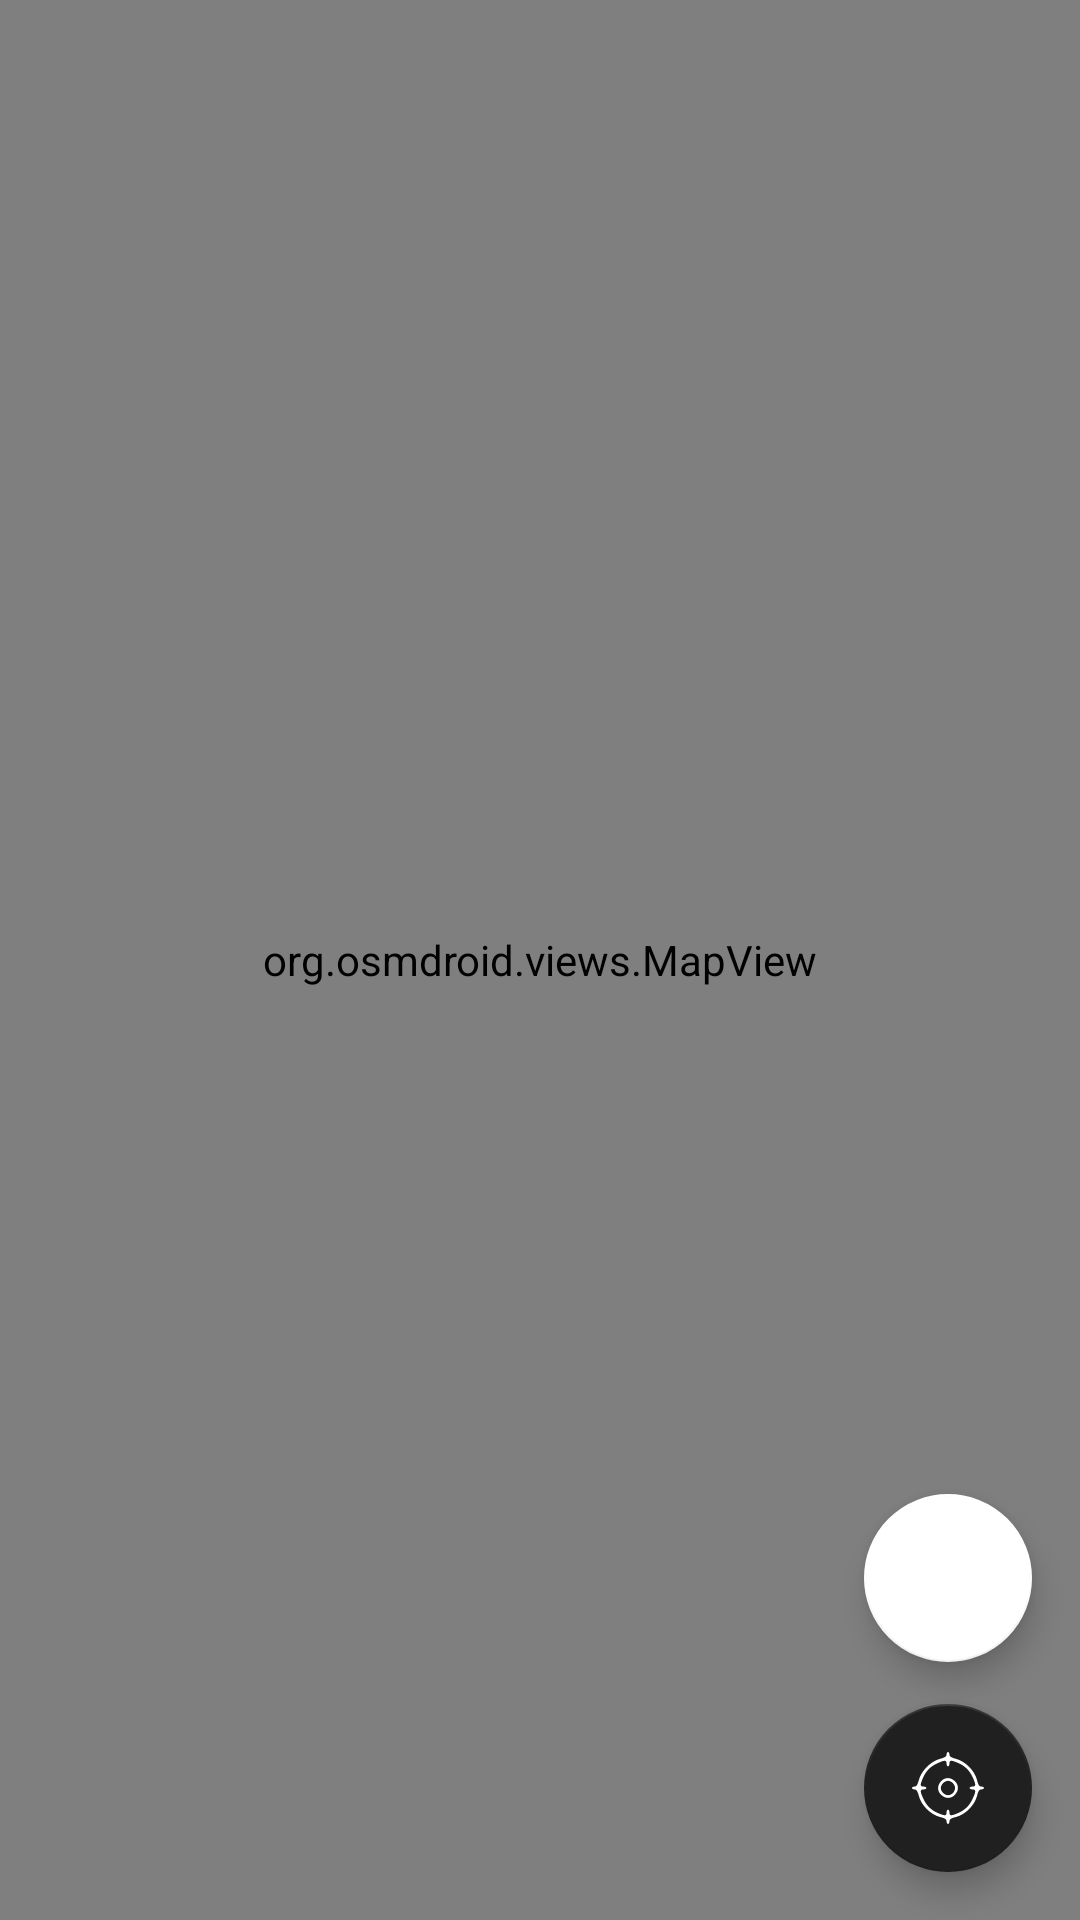

This screen was rendered from an Android layout file. Write that file and the resources it references.
<!-- AndroidManifest.xml: application theme Theme.ProgettoLAM -->
<!-- res/layout/fragment_mappa.xml -->
<?xml version="1.0" encoding="utf-8"?>
<FrameLayout xmlns:android="http://schemas.android.com/apk/res/android"
    xmlns:app="http://schemas.android.com/apk/res-auto"
    xmlns:tools="http://schemas.android.com/tools"
    android:layout_width="match_parent"
    android:layout_height="match_parent"
    tools:context=".fragments.Mappa">

    <TextView
        android:id="@+id/txtOfflineMappa"
        android:layout_width="wrap_content"
        android:layout_height="wrap_content"
        android:layout_gravity="center"
        android:fontFamily="@font/conthraxsb"
        android:gravity="center"
        android:padding="16dp"
        android:text="@string/offline_msg"
        android:textAlignment="center"
        android:textSize="18sp"
        android:visibility="gone" />

    <org.osmdroid.views.MapView
        android:id="@+id/map"
        android:layout_width="match_parent"
        android:layout_height="match_parent" />

    <com.google.android.material.floatingactionbutton.FloatingActionButton
        android:id="@+id/viewMapList"
        android:layout_width="wrap_content"
        android:layout_height="wrap_content"
        android:layout_gravity="bottom|end"
        android:layout_marginEnd="16dp"
        android:layout_marginBottom="86dp"
        android:src="@drawable/list"
        app:backgroundTint="@color/white" />

    <com.google.android.material.floatingactionbutton.FloatingActionButton
        android:id="@+id/myLocation"
        android:layout_width="wrap_content"
        android:layout_height="wrap_content"
        android:layout_gravity="bottom|end"
        android:layout_margin="16dp"
        android:contentDescription="My Location"
        android:src="@drawable/target"
        app:backgroundTint="@color/grey"
        app:tint="@color/white" />
</FrameLayout>
<!-- resources referenced by this layout -->
<resources>
  <color name="grey">#202020</color>
  <color name="white">#FFFFFFFF</color>
  <!-- drawable target (drawable) -->
  <vector xmlns:android="http://schemas.android.com/apk/res/android"
      android:width="50dp"
      android:height="50dp"
      android:viewportWidth="50"
      android:viewportHeight="50">
    <path
        android:pathData="M24,1.8c0,1.3 -1.3,2.1 -4.7,3 -6.3,1.7 -12.8,8.2 -14.5,14.5 -0.9,3.4 -1.7,4.7 -3,4.7 -1,-0 -1.8,0.4 -1.8,1 0,0.5 0.8,1 1.8,1 1.3,-0 2.1,1.3 3,4.7 1.7,6.4 8.2,12.8 14.5,14.4 3.5,0.8 4.7,1.6 4.7,3 0,1.1 0.5,1.9 1,1.9 0.6,-0 1,-0.8 1,-1.9 0,-1.4 1.2,-2.2 4.7,-3 6.4,-1.7 12.7,-8 14.4,-14.4 0.8,-3.5 1.6,-4.7 3,-4.7 1.1,-0 1.9,-0.5 1.9,-1 0,-0.6 -0.8,-1 -1.9,-1 -1.4,-0 -2.2,-1.2 -3,-4.7 -1.6,-6.3 -8,-12.8 -14.4,-14.5 -3.4,-0.9 -4.7,-1.7 -4.7,-3 0,-1 -0.4,-1.8 -1,-1.8 -0.5,-0 -1,0.8 -1,1.8zM24,8c0,1.1 0.5,2 1,2 0.6,-0 1,-0.9 1,-2 0,-2.4 0.9,-2.5 5.8,-0.5 4.9,2.1 8.1,5.2 10.3,10 2.4,5.1 2.4,6.5 -0.1,6.5 -1.1,-0 -2,0.4 -2,1 0,0.5 0.9,1 2,1 2.5,-0 2.5,1.4 0.1,6.5 -2.2,4.8 -5.4,7.9 -10.3,10 -4.9,2 -5.8,1.9 -5.8,-0.5 0,-1.1 -0.4,-2 -1,-2 -0.5,-0 -1,0.9 -1,2 0,2.4 -0.9,2.5 -5.8,0.5 -4.9,-2.1 -8.1,-5.2 -10.3,-10 -2.4,-5.1 -2.4,-6.5 0.1,-6.5 1.1,-0 2,-0.5 2,-1 0,-0.6 -0.9,-1 -2,-1 -2.4,-0 -2.5,-0.9 -0.5,-5.8 2.1,-4.9 5.2,-8.1 10,-10.3 5.1,-2.4 6.5,-2.4 6.5,0.1z"
        android:fillColor="#000000"
        android:strokeColor="#00000000"/>
    <path
        android:pathData="M20.2,20.3c-2.8,3 -2.8,6.8 0.1,9.5 3,2.8 6.8,2.8 9.5,-0.1 2.8,-3 2.8,-6.8 -0.1,-9.5 -3,-2.8 -6.8,-2.8 -9.5,0.1zM28.4,21.6c3.1,3 0.9,8.4 -3.4,8.4 -2.4,-0 -5,-2.6 -5,-5 0,-1 0.7,-2.6 1.6,-3.4 0.8,-0.9 2.4,-1.6 3.4,-1.6 1,-0 2.6,0.7 3.4,1.6z"
        android:fillColor="#000000"
        android:strokeColor="#00000000"/>
  </vector>
  <string name="offline_msg">Sei in modalità Offline.\nRiavvia l\'app una volta stabilita una connessione ad internet stabile!</string>
  <style name="Theme.ProgettoLAM" parent="Base.Theme.ProgettoLAM" />
  <style name="Base.Theme.ProgettoLAM" parent="Theme.AppCompat.DayNight.NoActionBar">
          
          
      </style>
</resources>
